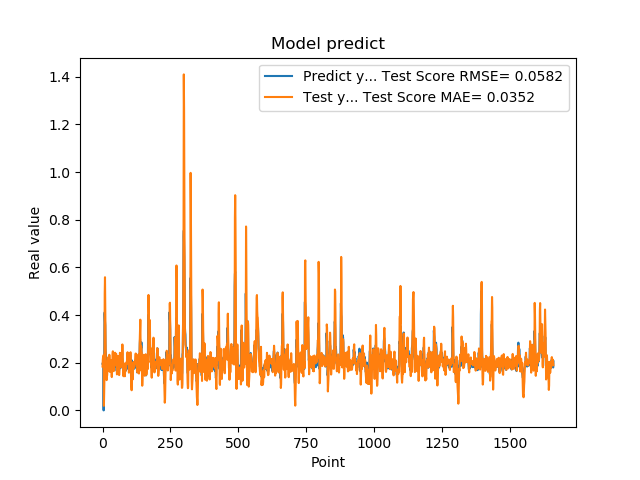

Source data for this figure (header and first rows):
1.955727785830000398e-01, 1.840234994242071487e-01
1.954265981910000005e-01, 2.124562706068521267e-01
2.004670947789999880e-01, 2.242574701768726697e-01
2.029463946819999587e-01, 2.306239974074160703e-01
0.000000000000000000e+00, 2.284865389574649575e-01
1.862521618600000151e-01, 1.915013777300140704e-02
1.862153261900000301e-01, 7.180918513719476703e-02
4.038094580169999670e-01, 1.377584707028442212e-01
4.118085205549999461e-01, 4.897871122017460888e-01
3.743042349819999948e-01, 5.585579768672507273e-01
3.571429848669999685e-01, 4.075206062922557826e-01
2.572054266930000055e-01, 3.069863680235710435e-01
2.409307956699999753e-01, 2.015462713879961343e-01
2.253161966800000249e-01, 1.858585680572789611e-01
1.935185044999999937e-01, 1.550878547748179292e-01
1.787700653079999924e-01, 1.269816839455067403e-01
1.622045934200000150e-01, 1.447659429345974080e-01
1.761920750140000269e-01, 1.474941559212095410e-01
1.883655935530000325e-01, 1.719295562920169773e-01
1.861467957499999548e-01, 2.055777136488483869e-01
1.954913884399999968e-01, 2.103993038433799589e-01
1.954011768099999935e-01, 2.204242304918420381e-01
1.660518944260000185e-01, 2.240271974459208393e-01
1.907722949980000249e-01, 1.647227519803663998e-01
2.156041562559999625e-01, 1.812849249513130145e-01
1.898660957809999716e-01, 2.333677064316767025e-01
1.770474612709999895e-01, 2.042784287289575451e-01
2.001174986360000074e-01, 1.617152988457379592e-01
1.948629021640000125e-01, 1.960531905922951179e-01
1.922753006219999894e-01, 2.082187287151010258e-01
1.779100298880000042e-01, 2.111254306858397489e-01
1.810636967419999854e-01, 1.878589895663057008e-01
1.680064052340000114e-01, 1.773612131088995736e-01
1.635809391740000174e-01, 1.583190455758738402e-01
1.706920862200000111e-01, 1.397934240014533369e-01
1.916799396280000345e-01, 1.661370169971644606e-01
2.085516005749999957e-01, 1.923284462497405478e-01
2.058236002919999752e-01, 2.362164273069592424e-01
1.828240007160000513e-01, 2.478954713280495936e-01
1.857409924269999846e-01, 2.058315635261100396e-01
1.775099337099999841e-01, 1.847833547827557321e-01
1.752161234619999952e-01, 1.646006216300838487e-01
1.971126049759999999e-01, 1.722752567658988598e-01
1.845117062330000057e-01, 2.062958517739222064e-01
1.984785944219999987e-01, 2.033506412885218717e-01
2.143009155989999692e-01, 2.202344602250497219e-01
1.841159015890000139e-01, 2.419835874739280912e-01
2.104043960570000094e-01, 1.896371767256439245e-01
2.032361328599999739e-01, 2.017193972624744258e-01
2.088565975429999833e-01, 2.242720300410597223e-01
1.960448026660000231e-01, 2.374915993811805293e-01
1.900728046889999523e-01, 2.093563425110867571e-01
1.658952832220000062e-01, 1.746289086645680388e-01
1.872539073229999851e-01, 1.510826456559492825e-01
1.852532625200000171e-01, 1.667468405473854220e-01
1.799222826959999966e-01, 1.847394123096808005e-01
2.012764066460000223e-01, 1.931582699638877132e-01
1.978618204589999985e-01, 2.281527918863297810e-01
1.950792670250000027e-01, 2.281611606858992281e-01
1.711323857310000085e-01, 2.134851341453581630e-01
1.623787879939999901e-01, 1.786730966995692949e-01
... 1,599 more rows
